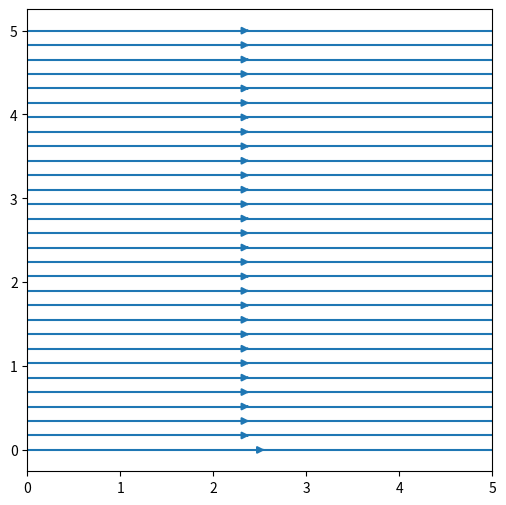
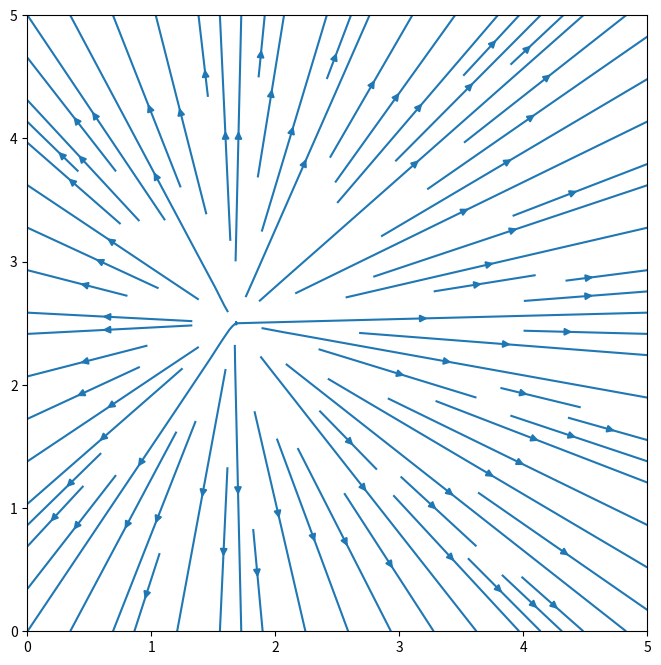
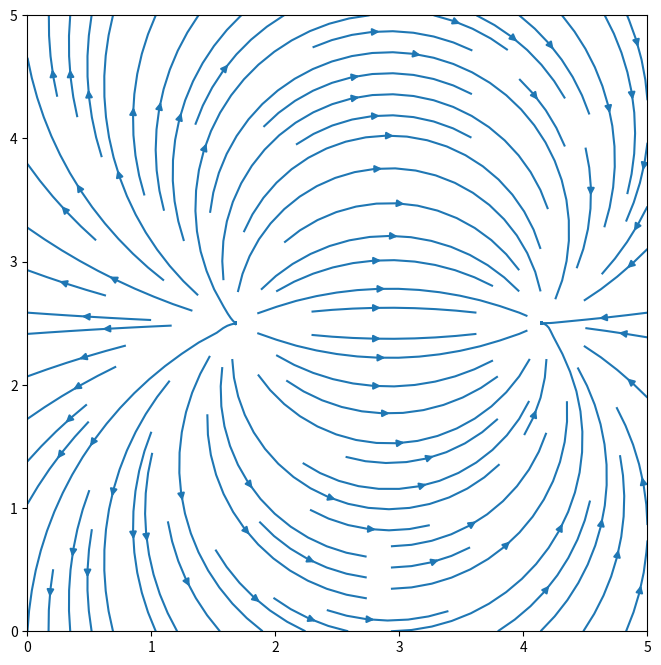
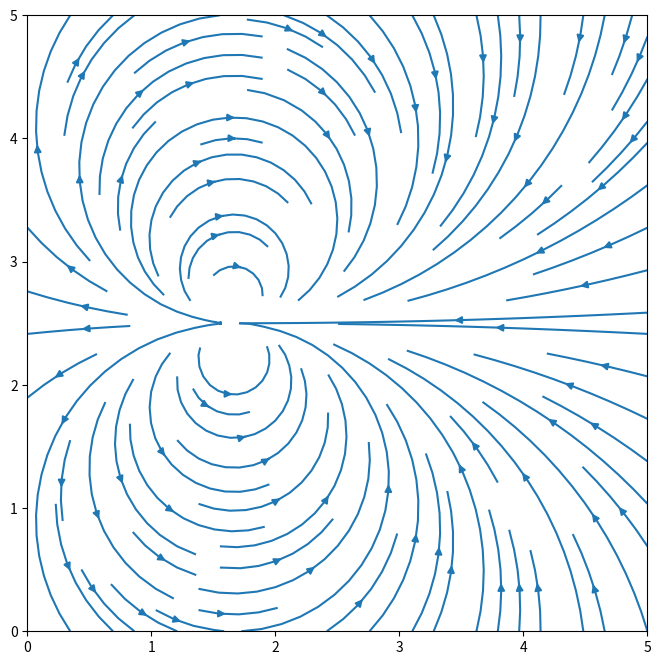
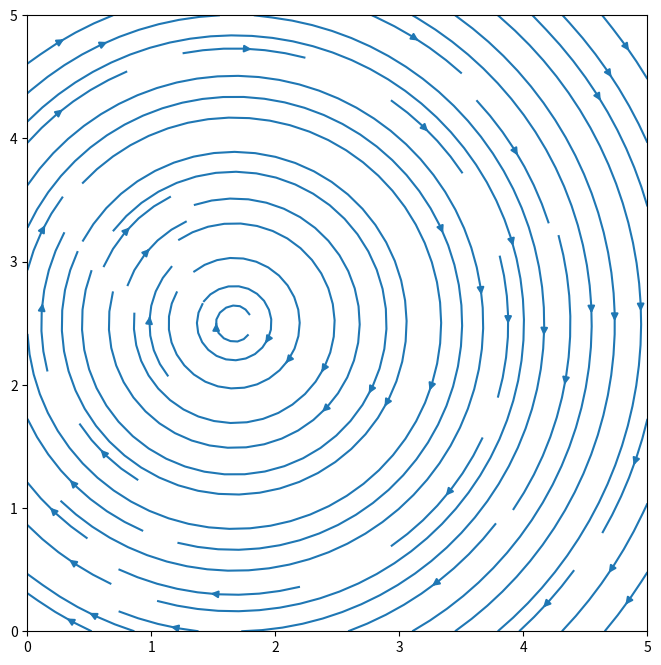
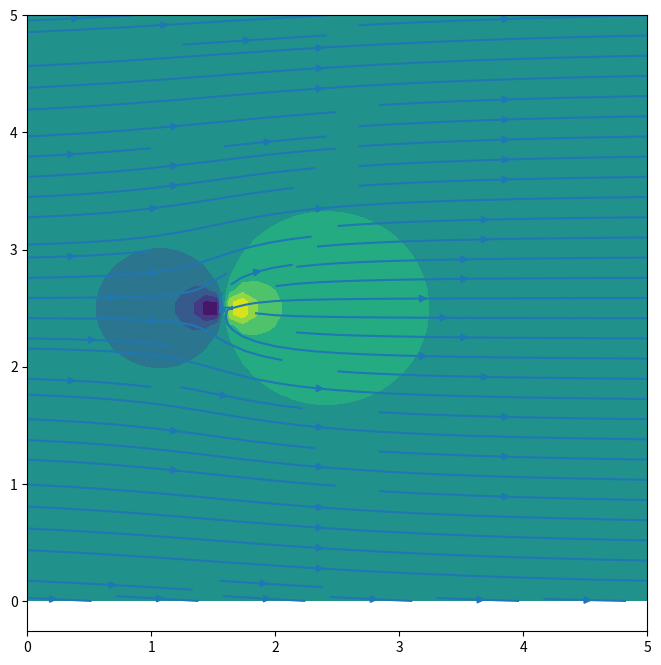
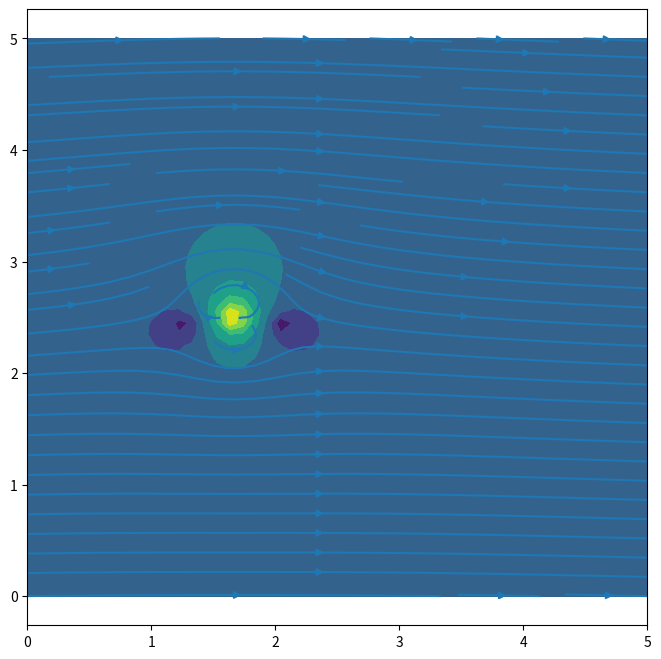
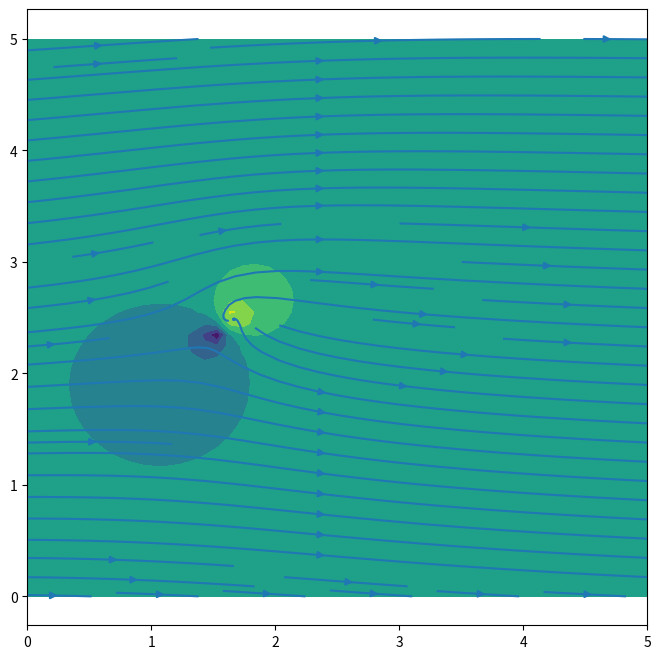

Python code for these plots, in order:
## from matplotlib import rc
import numpy as np
import matplotlib
import matplotlib.pyplot as plt


print("Imported all the modules")

# Freestream velocities (constant!)
def vel_freestream(xx,yy,U0,alpha):
    u = U0*np.cos(alpha)*np.ones_like(xx)
    v = U0*np.sin(alpha)*np.ones_like(xx)
    return u, v

# Get the velocity potential of the freestream: linear slope
def phi_freestream(xx,yy,U0,alpha):
    u,v = vel_freestream(xx,yy,U0,alpha)
    phi = u*xx + v*yy
    return phi


# velocity field for point source
def vel_source(xx,yy,Q0,xloc,yloc):
    x2y2 = (xx - xloc)**2 + (yy - yloc)**2
    u = Q0 / (2 * np.pi)*(xx - xloc) / x2y2
    v = Q0 / (2 * np.pi)*(yy - yloc) / x2y2
    return u,v

def phi_source(xx,yy,Q0,xloc,yloc):
    phi = Q0 / (4*np.pi) * numpy.log((xx-xloc)**2 + (yy - yloc)**2)
    return psi

def psi_source(xx,yy,Q0,xloc,yloc):
    psi = Q0 / (2*math.pi)*numpy.arctan2((xx - xloc), (xx - xloc))
    return psi

# velocity field for doublet
def vel_doublet(xx,yy,Q0,xloc,yloc):
    x2y2sq = ((xx - xloc)**2 + (yy - yloc)**2)**2
    u = -Q0/(2*np.pi) *((xx - xloc)**2 - (yy - yloc)**2) / x2y2sq
    v = -Q0/(2*np.pi)*2*(xx - xloc)*(yy - yloc) /x2y2sq
    return u,v

def vel_vortex(xx,yy,C0,xloc,yloc):
    v, u = vel_source(xx,yy,C0,xloc,yloc)
    u = -u
    return u,v

def psi_vortex(xx,yy,C0,xloc,yloc):
    return phi_source(xx,yy,C0,xloc,yloc)

def phi_vortex(xx,yy,C0,xloc,yloc):
    return psi_source(xx,yy,C0,xloc,yloc)

# Set an a "grid for plotting"
xmin = 0.
xmax = 5.
ymin = 0.
ymax = 5.
nx = 50
ny = 50
x = np.linspace(xmin, xmax, nx)
y = np.linspace(xmin, xmax, nx)
xx, yy = np.meshgrid(x,y)

size=8

# Plot a freestream case
fig = plt.figure(figsize=(6,6))
U0 = 1.
alpha = 0 * np.pi/180.

ufree,vfree = vel_freestream(xx,yy,U0,alpha)

p = plt.streamplot(xx,yy,ufree,vfree)


# Plot a point source
fig = plt.figure(figsize=(size,size))

Q0 = 1.0
xloc = xmax/3
yloc = ymax/2

usrc,vsrc = vel_source(xx,yy,Q0,xloc,yloc)
p = plt.streamplot(xx,yy,usrc,vsrc)

# source sink pair
xsnk = xmax/3 + 0.5*xmax
ysnk = ymax/2

usnk,vsnk = vel_source(xx,yy,-Q0,xsnk,ysnk)

upair = usrc + usnk
vpair = vsrc + vsnk

fig = plt.figure(figsize=(size,size))
p = plt.streamplot(xx,yy,upair,vpair)


# Doublet, instread of soure
fig = plt.figure(figsize=(size,size))
udbl,vdbl = vel_doublet(xx,yy,Q0,xloc,yloc)
p = plt.streamplot(xx,yy,udbl,vdbl)


# Plot a free vortex 
fig = plt.figure(figsize=(size,size))
C0 = -1.0
uvor,vvor = vel_vortex(xx,yy,C0,xloc,yloc)
p = plt.streamplot(xx,yy,uvor,vvor)


def calc_pressure(p0,u,v):
  pres = p0 + 0.5*(u*u + v*v)
  return pres 

def calc_pressure_coef(u0,u,v):
  cp = 1.0 + 0.5*(u*u + v*v)/(u0**2)
  return cp 

# Freestream plus source 
fig = plt.figure(figsize=(size,size))
uall = ufree + usrc 
vall = vfree + vsrc 

pressure = calc_pressure(0., uall, vall)
p = plt.contourf(xx,yy,np.log(pressure))
p = plt.streamplot(xx,yy,uall,vall)

# Freestream plus doublet plus vortex
fig = plt.figure(figsize=(size,size))
uall = ufree + udbl + uvor
vall = vfree + vdbl + vvor

pressure = calc_pressure(0., uall, vall)
p = plt.contourf(xx,yy,np.log(pressure))
p = plt.streamplot(xx,yy,uall,vall)

# Freestream plus source plus vortex
fig = plt.figure(figsize=(size,size))
uall = ufree + usrc + uvor
vall = vfree + vsrc + vvor

pressure = calc_pressure(0., uall, vall)
p = plt.contourf(xx,yy,np.log(pressure))
p = plt.streamplot(xx,yy,uall,vall)

# Double plus vortex


# Double opposite sign vortex


# Double source


# Source and sink offset by some distance with freestream at some angle (alpha > 0)

